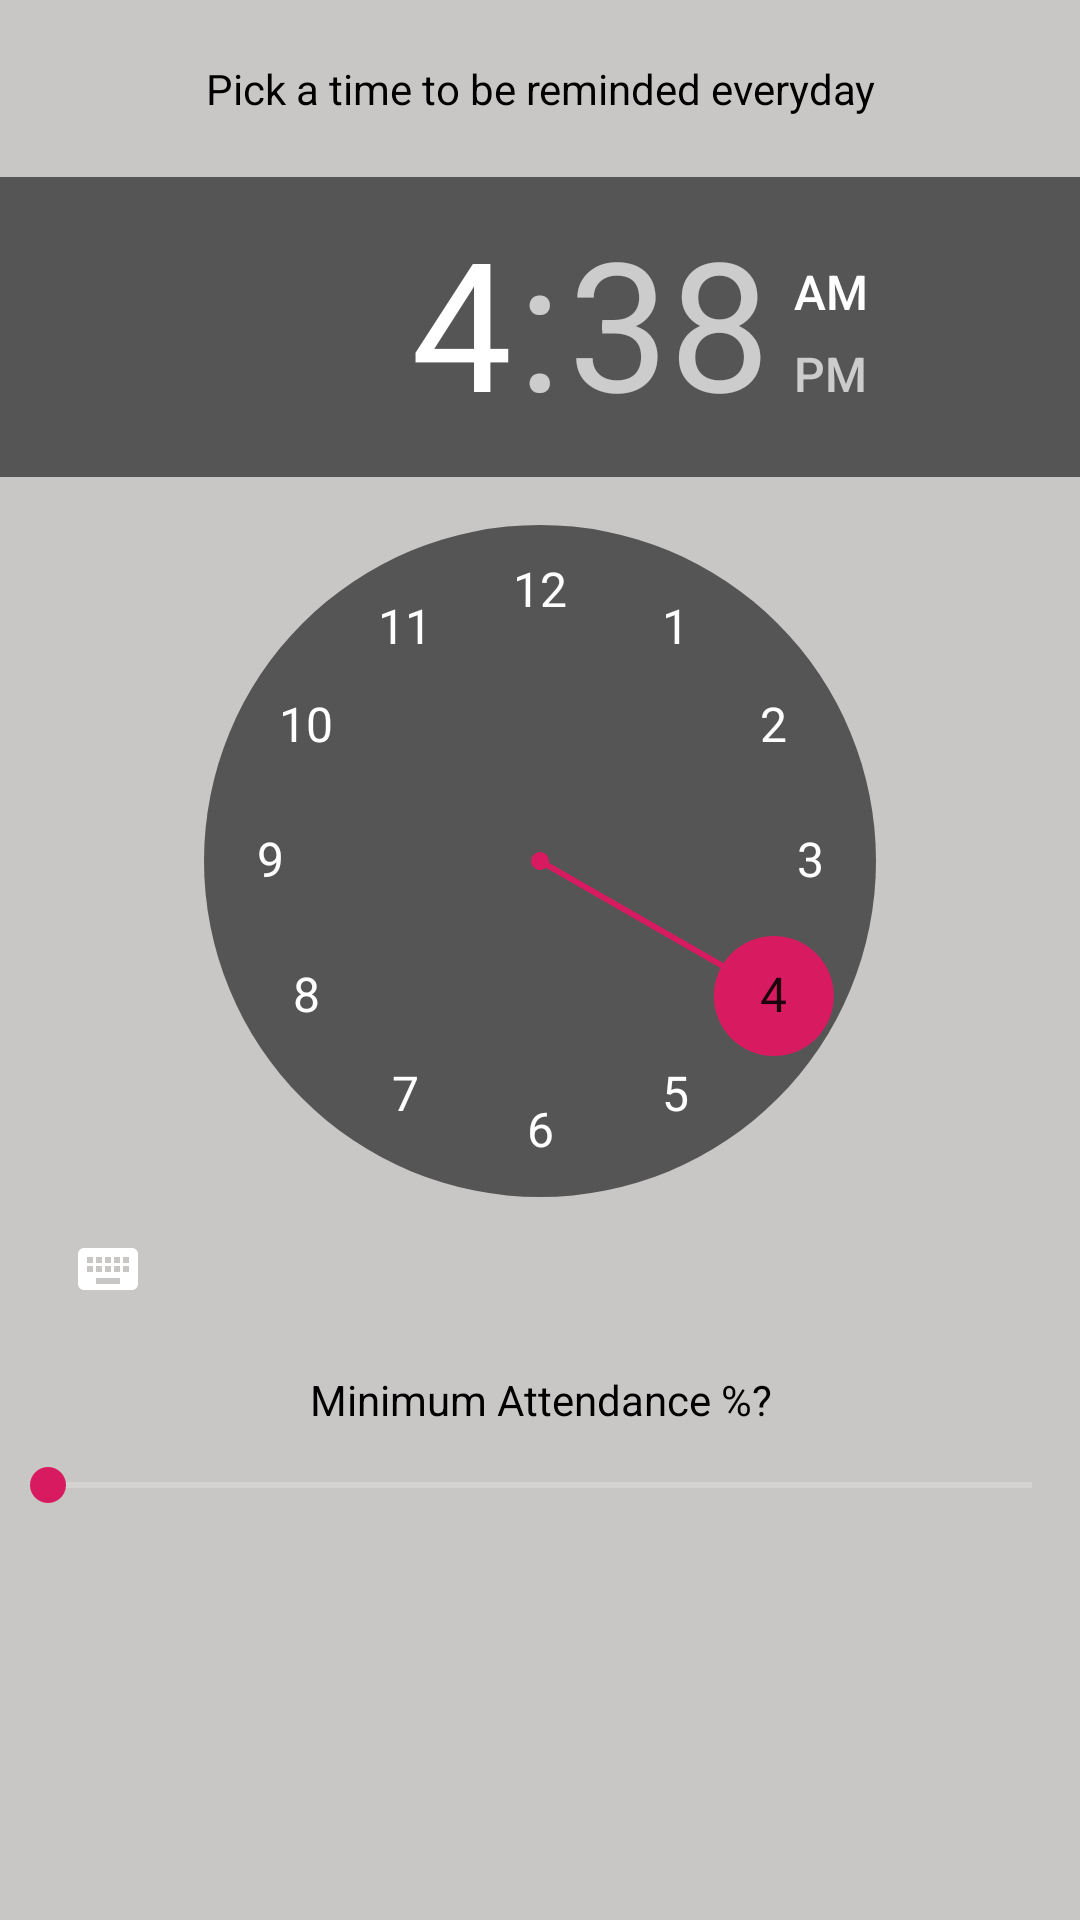

This screen was rendered from an Android layout file. Write that file and the resources it references.
<!-- AndroidManifest.xml: application theme AppTheme -->
<!-- res/layout/fragment_alarm.xml -->
<?xml version="1.0" encoding="utf-8"?>
<FrameLayout xmlns:android="http://schemas.android.com/apk/res/android"
    xmlns:tools="http://schemas.android.com/tools"
    android:layout_width="match_parent"
    android:layout_height="wrap_content"
    tools:context=".fragments.alarm">
    <LinearLayout
        android:layout_width="match_parent"
        android:layout_height="wrap_content"
        android:orientation="vertical"
        >
    
    <TextView
        android:layout_width="match_parent"
        android:layout_height="match_parent"
        android:text="Pick a time to be reminded everyday"
        android:padding="20dp"
        android:textColor="@android:color/black"
        android:textAlignment="center"/>

    <TimePicker
        android:id="@+id/timePicker"
        android:layout_width="wrap_content"
        android:layout_height="wrap_content"

        android:layout_centerHorizontal="true"
        />

    <TextView
        android:layout_width="match_parent"
        android:layout_height="wrap_content"
        android:text="Minimum Attendance %?"
        android:padding="10dp"
        android:textAlignment="center"
        android:textColor="@android:color/black"
        android:id="@+id/getAttdPer"/>


    <SeekBar
        android:layout_width="match_parent"
        android:layout_height="wrap_content"
        android:id="@+id/attendancePercentage"
        android:outlineSpotShadowColor="@android:color/black"
        android:outlineAmbientShadowColor="@android:color/black"
        />

    </LinearLayout>


</FrameLayout>
<!-- resources referenced by this layout -->
<resources>
  <style name="AppTheme" parent="Theme.AppCompat.NoActionBar">
          
          <item name="colorPrimary">@color/colorPrimary</item>
          <item name="colorPrimaryDark">@color/colorPrimaryDark</item>
          <item name="colorAccent">@color/colorAccent</item>
          <item name="android:windowTranslucentStatus">true</item>
          <item name="android:windowBackground">@color/washedWhite</item>
  
      </style>
  <color name="colorPrimary">#008577</color>
  <color name="colorPrimaryDark">#00574B</color>
  <color name="colorAccent">#D81B60</color>
  <color name="washedWhite">#C9C6C6</color>
</resources>
